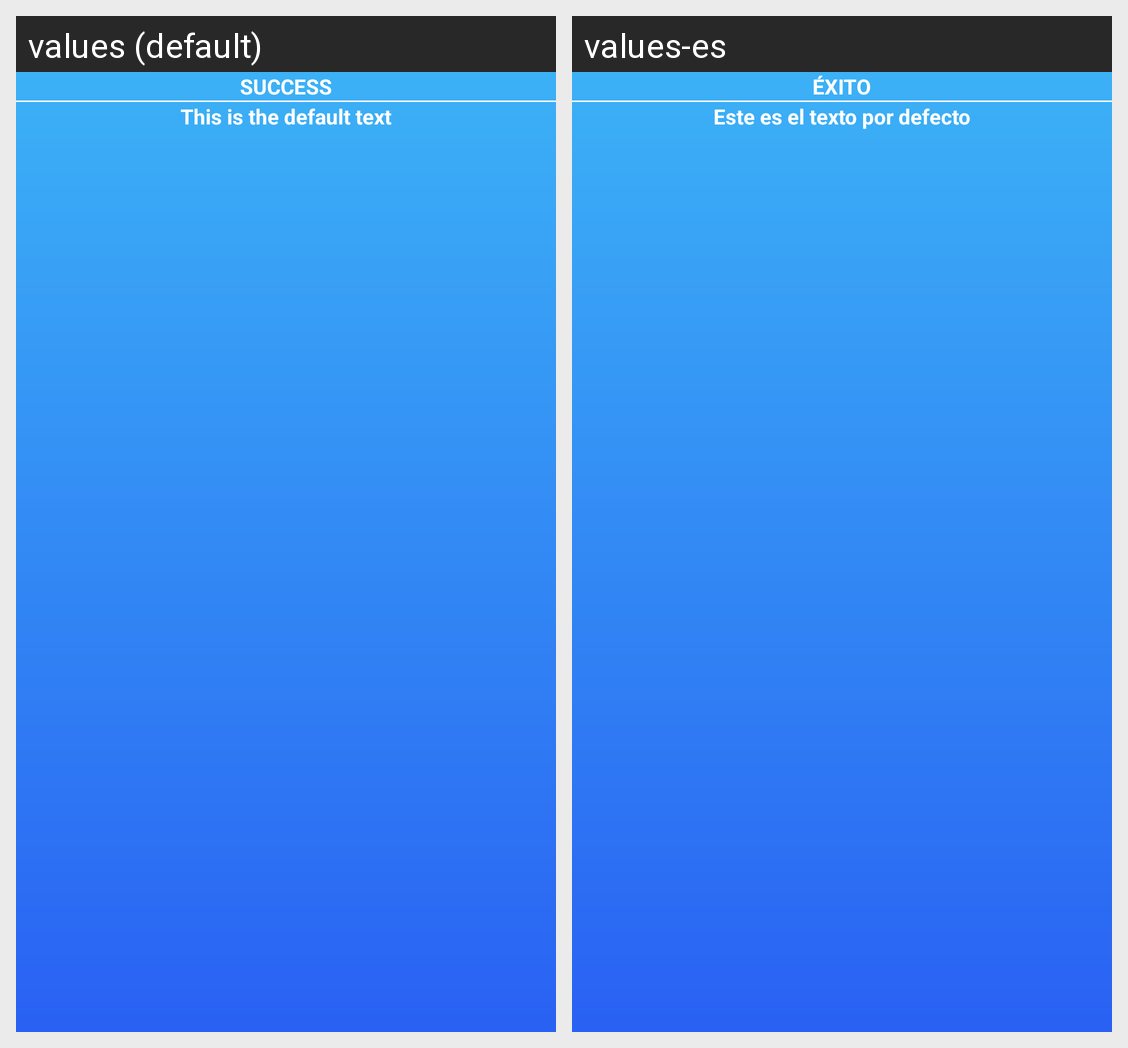

Translations of the strings shown on this Android screen, per locale in the grid:
Android screen res/layout/dialog_show_for_message_ok.xml rendered under 2 locales, left to right: values (default), values-es. Device: Nexus 5 (rendered at 1080×1920; each locale shown at half size, 540×960, under a caption strip naming it); theme Theme.MaterialComponents.DayNight.NoActionBar.
Strings drawn on this screen, with the default value and each locale's value (text and hints the layout hard-codes, and strings that could not be matched under every locale, appear in the picture but are not listed):

success
  values: SUCCESS
  values-es: ÉXITO

this_is_the_default_text
  values: This is the default text
  values-es: Este es el texto por defecto
